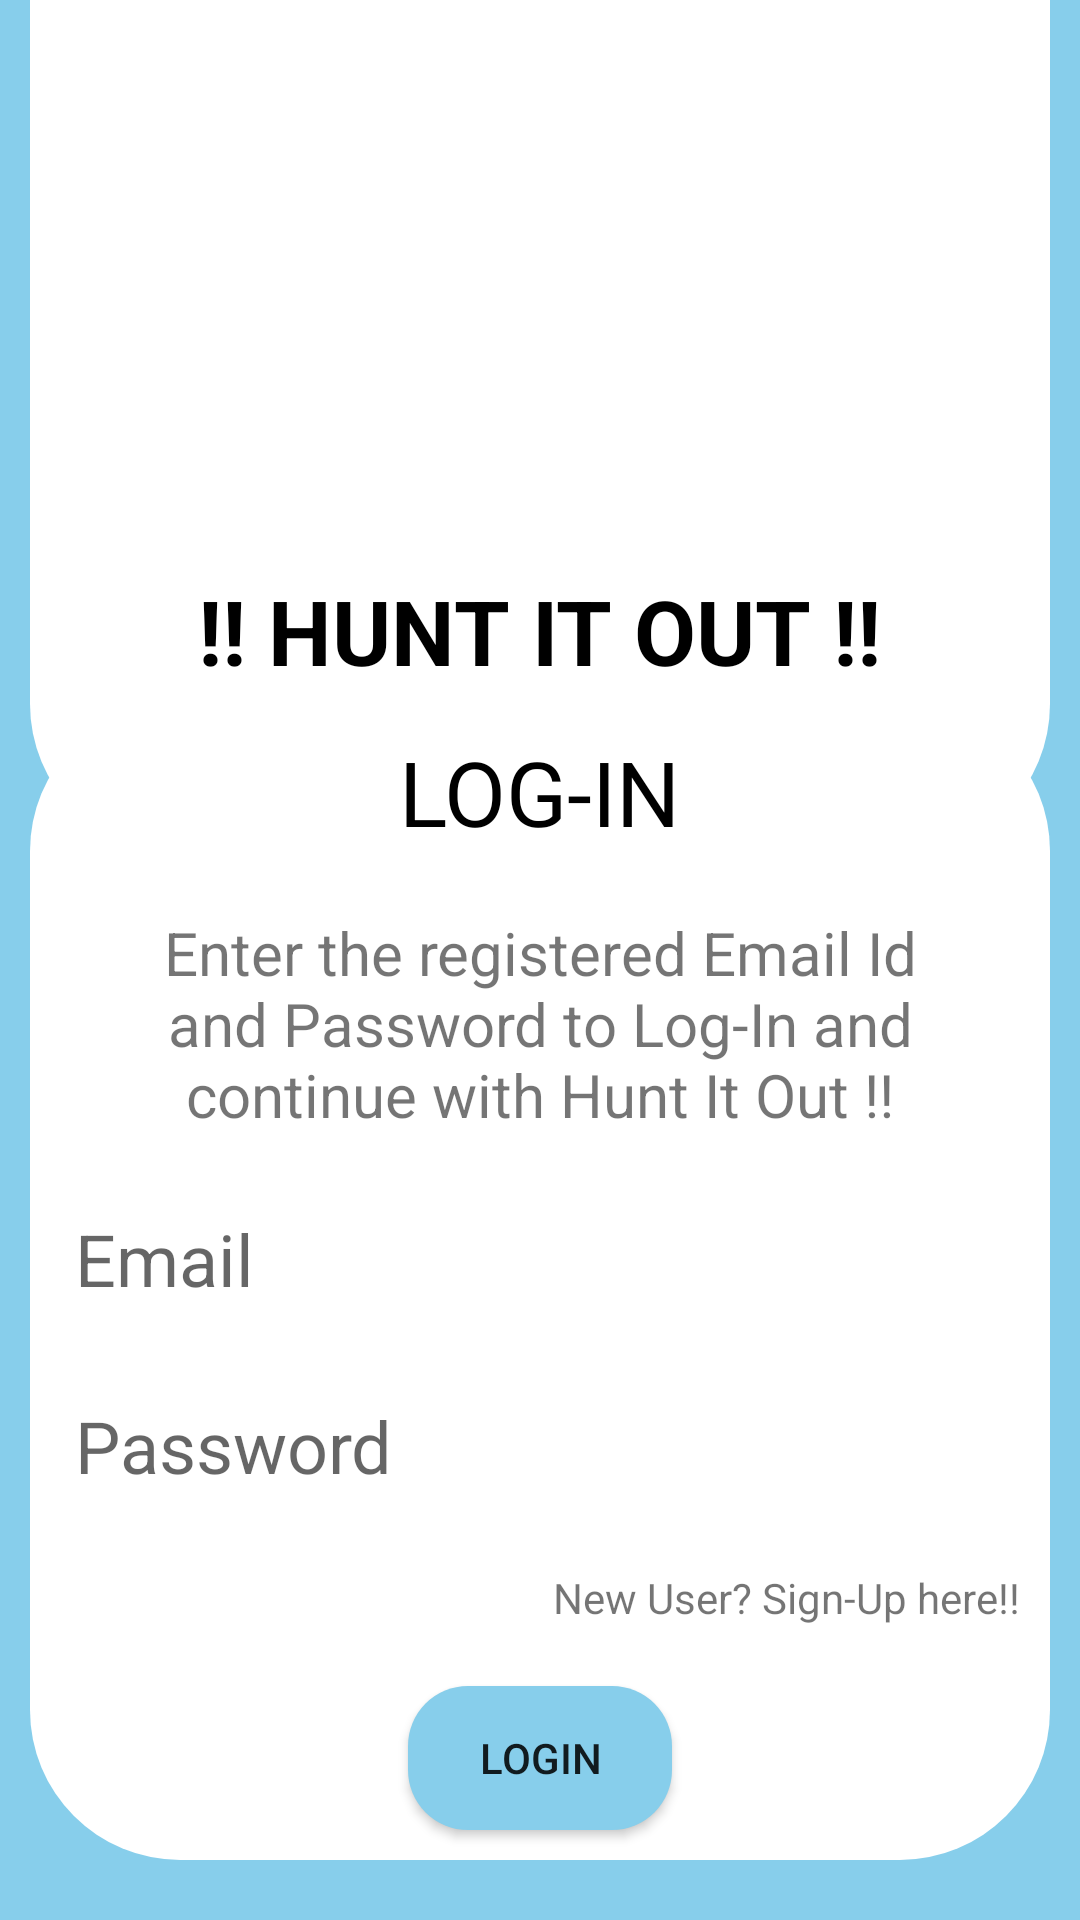

Here is an Android app screen rendered from its layout file. Give the layout XML and the strings, colors and styles it references.
<!-- AndroidManifest.xml: application theme Theme.UCCQuiz -->
<!-- res/layout/activity_main.xml -->
<?xml version="1.0" encoding="utf-8"?>
<androidx.constraintlayout.widget.ConstraintLayout xmlns:android="http://schemas.android.com/apk/res/android"
    xmlns:app="http://schemas.android.com/apk/res-auto"
    xmlns:tools="http://schemas.android.com/tools"
    android:layout_width="match_parent"
    android:layout_height="match_parent"
    android:background="@color/sky_blue"
    android:orientation="vertical"
    tools:context=".MainActivity">

















    <LinearLayout
        android:layout_width="match_parent"
        android:layout_height="wrap_content"
        android:layout_marginStart="10dp"
        android:layout_marginEnd="10dp"
        android:background="@drawable/rectangle"
        android:orientation="vertical"
        app:layout_constraintBottom_toBottomOf="parent"
        app:layout_constraintEnd_toEndOf="parent"
        app:layout_constraintStart_toStartOf="parent"
        app:layout_constraintTop_toTopOf="parent"
        app:layout_constraintVertical_bias="0.0">

        <ImageView
            android:id="@+id/imageView"
            android:layout_width="150dp"
            android:layout_height="150dp"
            android:layout_gravity="center"
            android:layout_margin="20dp"
            android:src="@drawable/ucclogo" />

        <TextView
            android:id="@+id/textView"
            android:layout_width="wrap_content"
            android:layout_height="wrap_content"
            android:layout_gravity="center"
            android:text="!! HUNT IT OUT !!"
            android:textColor="@color/black"
            android:textSize="30sp"
            android:textStyle="bold"
            android:layout_marginBottom="20dp"/>

        <TextView
            android:layout_width="wrap_content"
            android:layout_height="wrap_content"
            android:text="Phase 2"
            android:layout_margin="5dp"
            android:textColor="@color/black"
            android:textSize="18sp"
            android:layout_gravity="center"/>

    </LinearLayout>


















    <LinearLayout
        android:layout_width="match_parent"
        android:layout_height="wrap_content"
        android:layout_marginStart="10dp"
        android:layout_marginEnd="10dp"
        android:layout_marginBottom="20dp"
        android:background="@drawable/rectangle2"
        android:orientation="vertical"
        app:layout_constraintBottom_toBottomOf="parent"
        app:layout_constraintEnd_toEndOf="parent"
        app:layout_constraintStart_toStartOf="parent"
        app:layout_constraintTop_toTopOf="parent"
        app:layout_constraintVertical_bias="1.0">

        <TextView
            android:id="@+id/textView3"
            android:layout_width="wrap_content"
            android:layout_height="wrap_content"
            android:layout_gravity="center"
            android:layout_margin="10dp"
            android:text="LOG-IN"
            android:textColor="@color/black"
            android:textSize="30sp" />

        <TextView
            android:id="@+id/textView2"
            android:layout_width="wrap_content"
            android:layout_height="wrap_content"
            android:paddingStart="20dp"
            android:paddingEnd="20dp"
            android:text="Enter the registered Email Id and Password to Log-In and continue with Hunt It Out !!"
            android:textAlignment="center"
            android:textSize="20sp"
            android:layout_margin="10dp" />

        <EditText
            android:id="@+id/loginInEmail"
            android:layout_width="match_parent"
            android:layout_height="wrap_content"
            android:background="@null"
            android:hint="Email"
            android:padding="5dp"
            android:textSize="24sp"
            android:layout_margin="10dp"/>

        <EditText
            android:id="@+id/loginInPass"
            android:layout_width="match_parent"
            android:layout_height="wrap_content"
            android:background="@null"
            android:hint="Password"
            android:inputType="numberPassword"
            android:padding="5dp"
            android:textSize="24sp"
            android:layout_margin="10dp" />

        <TextView
            android:id="@+id/signUpTxt"
            android:layout_width="wrap_content"
            android:layout_height="wrap_content"
            android:text="New User? Sign-Up here!!"
            android:layout_margin="10dp"
            android:layout_gravity="end"/>

        <androidx.appcompat.widget.AppCompatButton
            android:id="@+id/logIn"
            android:layout_width="wrap_content"
            android:layout_height="wrap_content"
            android:layout_margin="10dp"
            android:background="@drawable/login"
            android:text="Login"
            android:layout_gravity="center"/>






    </LinearLayout>





</androidx.constraintlayout.widget.ConstraintLayout>
<!-- resources referenced by this layout -->
<resources>
  <color name="black">#FF000000</color>
  <color name="sky_blue">#87CEEB</color>
  <!-- drawable login (drawable) -->
  <?xml version="1.0" encoding="utf-8"?>
  <shape xmlns:android="http://schemas.android.com/apk/res/android">
        <solid
            android:color="@color/sky_blue"
            />
        <corners
            android:topRightRadius="20dp"
            android:topLeftRadius="20dp"
            android:bottomRightRadius="20dp"
            android:bottomLeftRadius="20dp"/>
  </shape>
  <!-- drawable rectangle (drawable) -->
  <?xml version="1.0" encoding="utf-8"?>
  <shape xmlns:android="http://schemas.android.com/apk/res/android">
      <solid
          android:color="#FFF"
          />
      <corners
          android:bottomLeftRadius="50dp"
          android:bottomRightRadius="50dp"/>
  
  </shape>
  <!-- drawable rectangle2 (drawable) -->
  <?xml version="1.0" encoding="utf-8"?>
  <shape xmlns:android="http://schemas.android.com/apk/res/android">
  
      <solid
          android:color="#FFF"
          />
      <corners
          android:topLeftRadius="50dp"
          android:topRightRadius="50dp"
          android:bottomLeftRadius="50dp"
          android:bottomRightRadius="50dp"
          />
  </shape>
  <style name="Theme.UCCQuiz" parent="Theme.AppCompat.Light.NoActionBar">
          
          <item name="colorPrimary">@color/purple_500</item>
          <item name="colorPrimaryVariant">@color/purple_700</item>
          <item name="colorOnPrimary">@color/white</item>
          
          <item name="colorSecondary">@color/teal_200</item>
          <item name="colorSecondaryVariant">@color/teal_700</item>
          <item name="colorOnSecondary">@color/black</item>
          
          <item name="android:statusBarColor" tools:targetApi="l">?attr/colorPrimaryVariant</item>
          
      </style>
  <color name="purple_500">#FF6200EE</color>
  <color name="purple_700">#FF3700B3</color>
  <color name="white">#FFFFFFFF</color>
  <color name="teal_200">#FF03DAC5</color>
  <color name="teal_700">#FF018786</color>
</resources>
